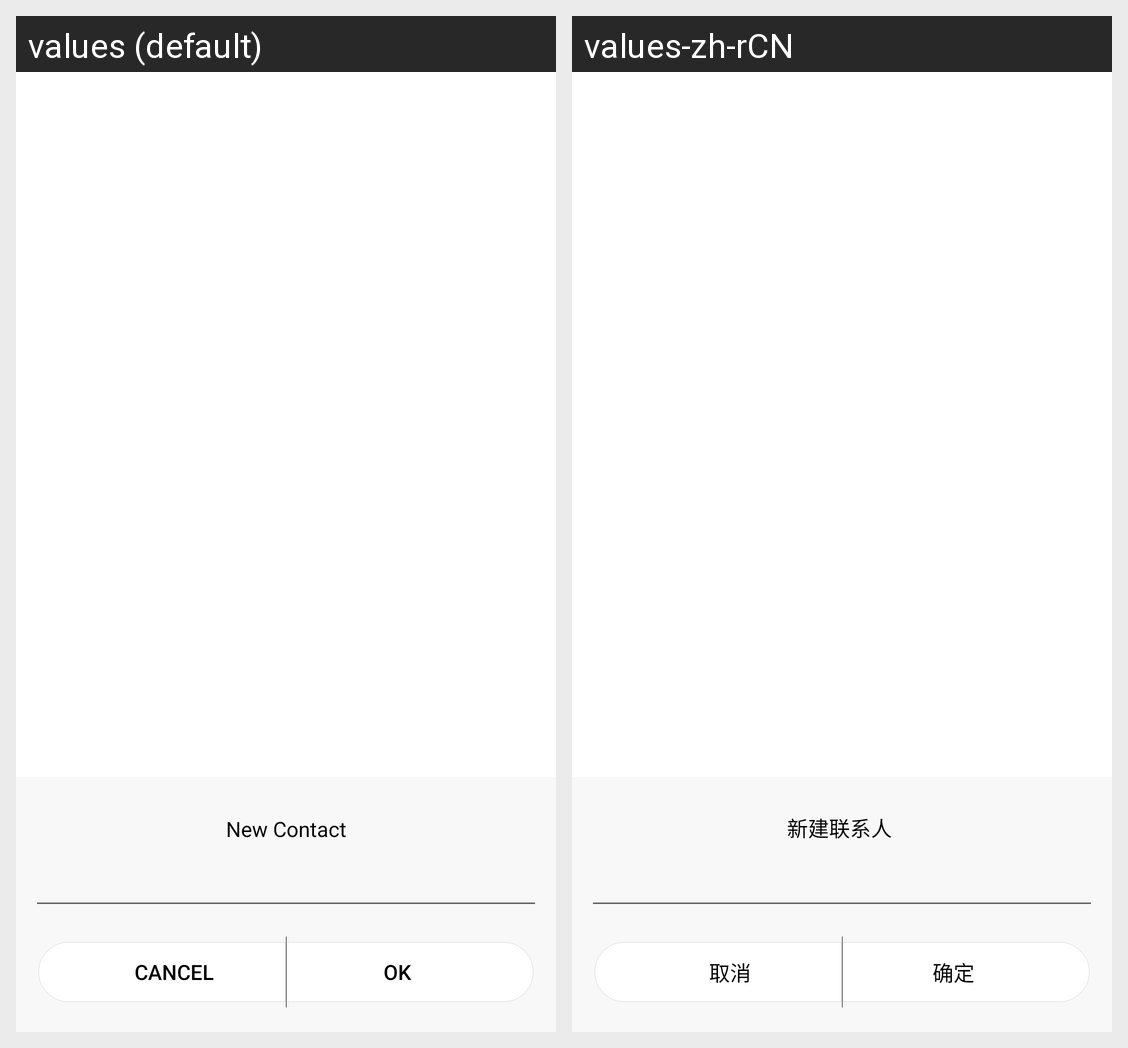

For this localized Android screen grid, give each drawn string resource with its value in every locale shown.
Android screen res/layout/nt_gui_edit_dialog.xml rendered under 2 locales, left to right: values (default), values-zh-rCN. Device: Nexus 5 (rendered at 1080×1920; each locale shown at half size, 540×960, under a caption strip naming it); theme Theme.MaterialComponents.DayNight.NoActionBar.
Strings drawn on this screen, with the default value and each locale's value (text and hints the layout hard-codes, and strings that could not be matched under every locale, appear in the picture but are not listed):

nt_btn_cancel
  values: Cancel
  values-zh-rCN: 取消

nt_btn_confirm
  values: OK
  values-zh-rCN: 确定

nt_edit_title
  values: New Contact
  values-zh-rCN: 新建联系人
